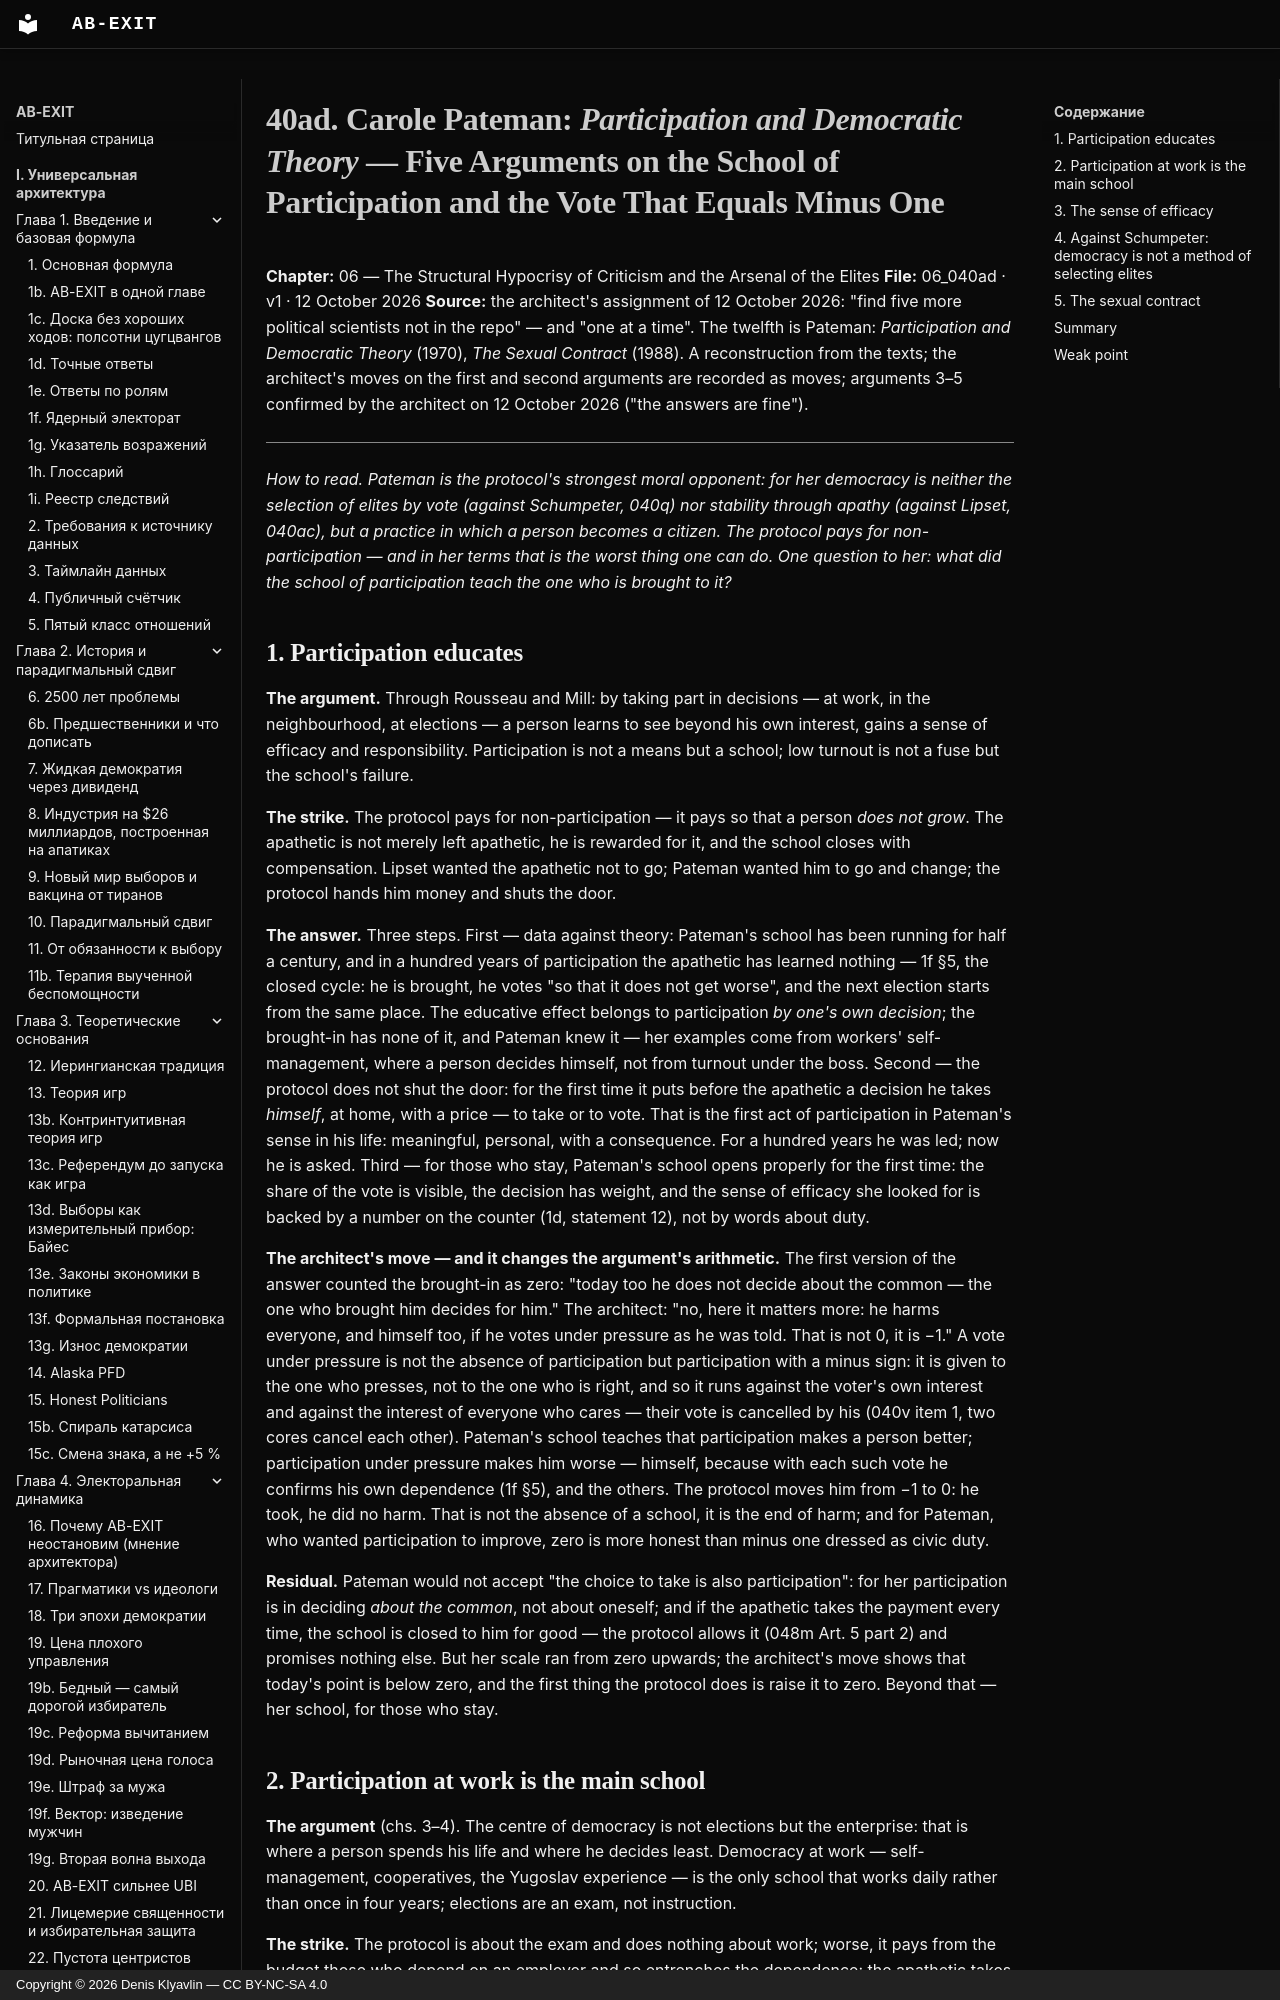

repository: Denis-Kliavlin/ab-exit · page: 06-critique-arsenal/040ad-pateman.en/index.html · generator: mkdocs · copyright: Copyright © 2026 Denis Klyavlin — CC BY-NC-SA 4.0

# 40ad. Carole Pateman: *Participation and Democratic Theory* — Five Arguments on the School of Participation and the Vote That Equals Minus One

**Chapter:** 06 — The Structural Hypocrisy of Criticism and the Arsenal of the Elites
**File:** 06_040ad · v1 · 12 October 2026
**Source:** the architect's assignment of 12 October 2026: "find five more political scientists not in the repo" — and "one at a time". The twelfth is Pateman: *Participation and Democratic Theory* (1970), *The Sexual Contract* (1988). A reconstruction from the texts; the architect's moves on the first and second arguments are recorded as moves; arguments 3–5 confirmed by the architect on 12 October 2026 ("the answers are fine").

---

*How to read. Pateman is the protocol's strongest moral opponent: for her democracy is neither the selection of elites by vote (against Schumpeter, 040q) nor stability through apathy (against Lipset, 040ac), but a practice in which a person becomes a citizen. The protocol pays for non-participation — and in her terms that is the worst thing one can do. One question to her: what did the school of participation teach the one who is brought to it?*
